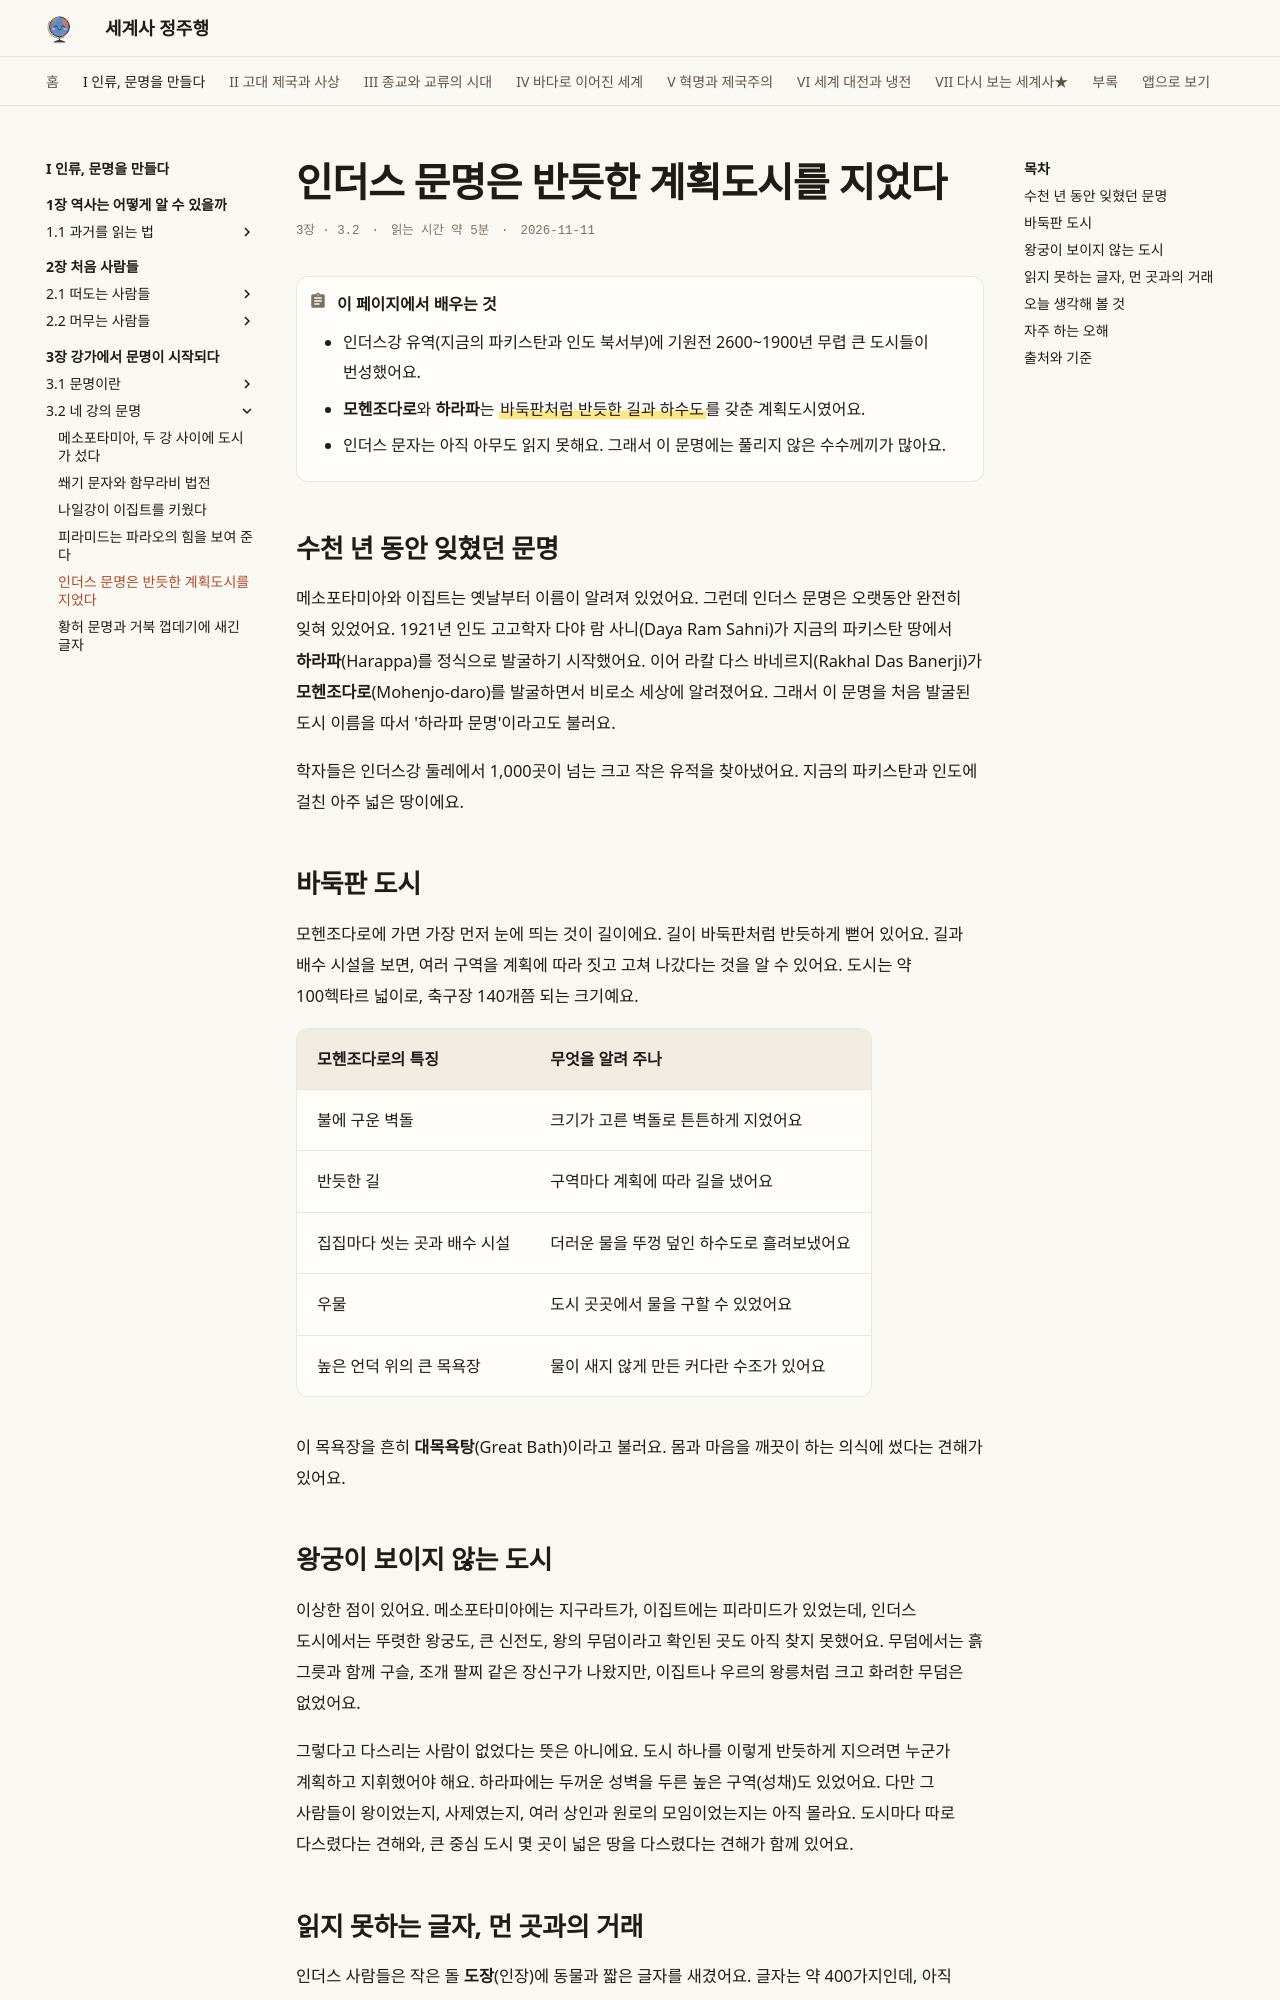

repository: history-jungjuhang/world-history · page: part1/ch03/indus/index.html · generator: mkdocs

# 인더스 문명은 반듯한 계획도시를 지었다

<p class="ep-meta"><span>3장 · 3.2</span><span>읽는 시간 약 5분</span><span>2026-11-11</span></p>

!!! abstract "이 페이지에서 배우는 것"
    - 인더스강 유역(지금의 파키스탄과 인도 북서부)에 기원전 2600~1900년 무렵 큰 도시들이 번성했어요.
    - **모헨조다로**와 **하라파**는 ==바둑판처럼 반듯한 길과 하수도==를 갖춘 계획도시였어요.
    - 인더스 문자는 아직 아무도 읽지 못해요. 그래서 이 문명에는 풀리지 않은 수수께끼가 많아요.

## 수천 년 동안 잊혔던 문명

메소포타미아와 이집트는 옛날부터 이름이 알려져 있었어요. 그런데 인더스 문명은 오랫동안 완전히 잊혀 있었어요. 1921년 인도 고고학자 다야 람 사니(Daya Ram Sahni)가 지금의 파키스탄 땅에서 **하라파**(Harappa)를 정식으로 발굴하기 시작했어요. 이어 라칼 다스 바네르지(Rakhal Das Banerji)가 **모헨조다로**(Mohenjo-daro)를 발굴하면서 비로소 세상에 알려졌어요. 그래서 이 문명을 처음 발굴된 도시 이름을 따서 '하라파 문명'이라고도 불러요.

학자들은 인더스강 둘레에서 1,000곳이 넘는 크고 작은 유적을 찾아냈어요. 지금의 파키스탄과 인도에 걸친 아주 넓은 땅이에요.

## 바둑판 도시

모헨조다로에 가면 가장 먼저 눈에 띄는 것이 길이에요. 길이 바둑판처럼 반듯하게 뻗어 있어요. 길과 배수 시설을 보면, 여러 구역을 계획에 따라 짓고 고쳐 나갔다는 것을 알 수 있어요. 도시는 약 100헥타르 넓이로, 축구장 140개쯤 되는 크기예요.

| 모헨조다로의 특징 | 무엇을 알려 주나 |
|---|---|
| 불에 구운 벽돌 | 크기가 고른 벽돌로 튼튼하게 지었어요 |
| 반듯한 길 | 구역마다 계획에 따라 길을 냈어요 |
| 집집마다 씻는 곳과 배수 시설 | 더러운 물을 뚜껑 덮인 하수도로 흘려보냈어요 |
| 우물 | 도시 곳곳에서 물을 구할 수 있었어요 |
| 높은 언덕 위의 큰 목욕장 | 물이 새지 않게 만든 커다란 수조가 있어요 |

이 목욕장을 흔히 **대목욕탕**(Great Bath)이라고 불러요. 몸과 마음을 깨끗이 하는 의식에 썼다는 견해가 있어요.

## 왕궁이 보이지 않는 도시

이상한 점이 있어요. 메소포타미아에는 지구라트가, 이집트에는 피라미드가 있었는데, 인더스 도시에서는 뚜렷한 왕궁도, 큰 신전도, 왕의 무덤이라고 확인된 곳도 아직 찾지 못했어요. 무덤에서는 흙 그릇과 함께 구슬, 조개 팔찌 같은 장신구가 나왔지만, 이집트나 우르의 왕릉처럼 크고 화려한 무덤은 없었어요.

그렇다고 다스리는 사람이 없었다는 뜻은 아니에요. 도시 하나를 이렇게 반듯하게 지으려면 누군가 계획하고 지휘했어야 해요. 하라파에는 두꺼운 성벽을 두른 높은 구역(성채)도 있었어요. 다만 그 사람들이 왕이었는지, 사제였는지, 여러 상인과 원로의 모임이었는지는 아직 몰라요. 도시마다 따로 다스렸다는 견해와, 큰 중심 도시 몇 곳이 넓은 땅을 다스렸다는 견해가 함께 있어요.
